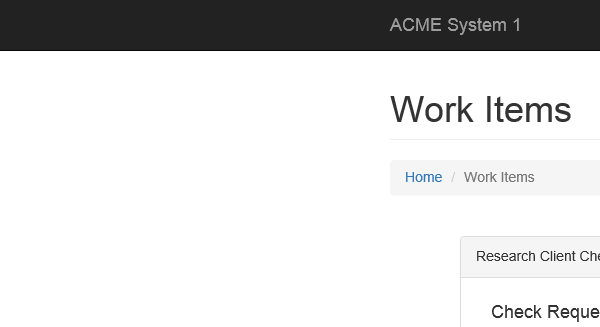
Task: Robotic Enterprise Framework
Workflow: System1_ExtractClientInformation

Step 1: Attach Browser 'iexplore.exe ACME' in window 'ACME System 1 - Work Items'

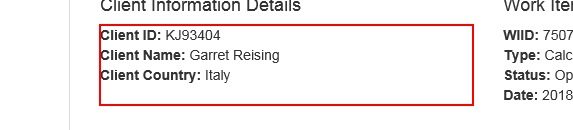
Step 2: get-text from the paragraph